Run: headless pygame with SDL's dummy video driver; simulated clock (each Clock.tick advances the game by its frame time, no real sleeping); random seed 0; keys injected as events and as key.get_pressed() state; no mouse input.
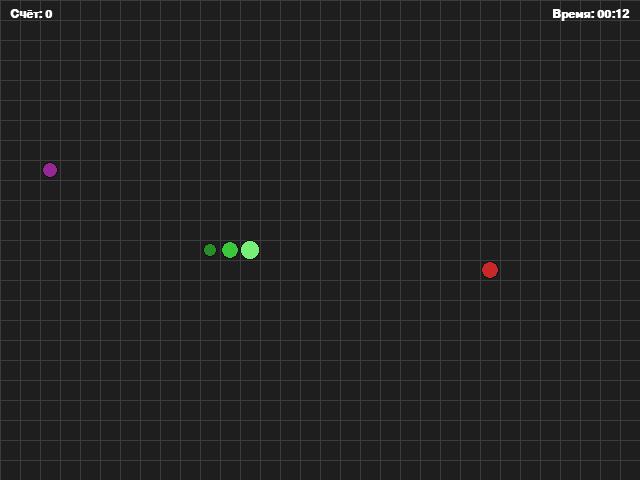
Frame 1 of 4 · flips 1–60 · no input
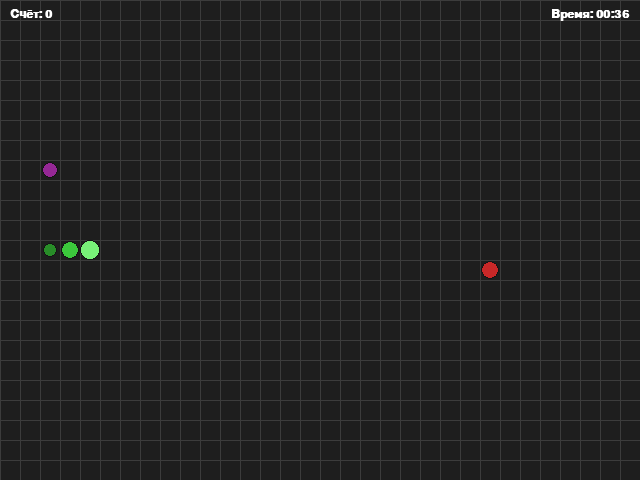
Frame 2 of 4 · flips 61–180 · tapped SPACE, RETURN · held RIGHT (→), D
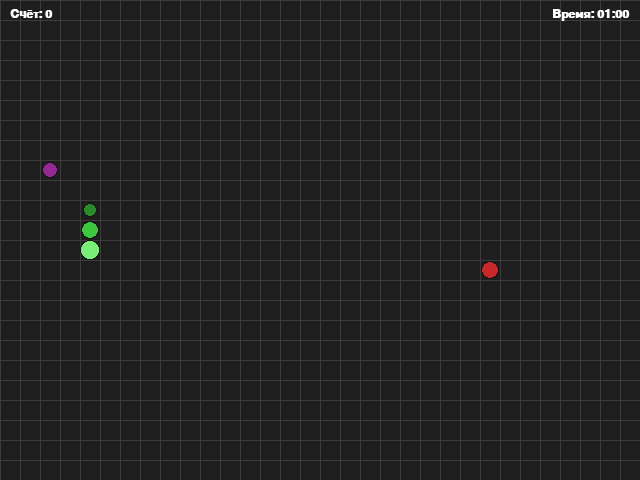
Frame 3 of 4 · flips 181–300 · held DOWN (↓), S
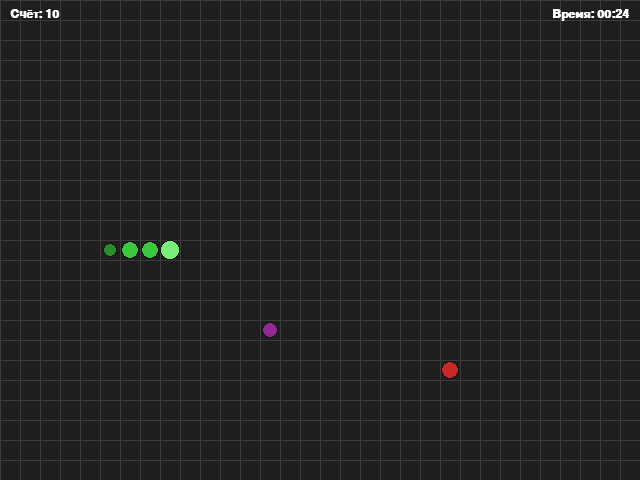
Frame 4 of 4 · flips 301–420 · held LEFT (←), A, UP (↑), W

The pygame program that drew these frames:

from random import choice

import pygame

# Константы для размеров поля и сетки:
SCREEN_WIDTH, SCREEN_HEIGHT = 640, 480
GRID_SIZE = 20
GRID_WIDTH = SCREEN_WIDTH // GRID_SIZE
GRID_HEIGHT = SCREEN_HEIGHT // GRID_SIZE

# Расчет стартовой позиции:
START_X = (GRID_WIDTH // 2) * GRID_SIZE
START_Y = (GRID_HEIGHT // 2) * GRID_SIZE
DEFAULT_POS = (START_X, START_Y)

# Направления движения:
UP = (0, -1)
DOWN = (0, 1)
LEFT = (-1, 0)
RIGHT = (1, 0)

# Словарь разрешенных поворотов (Защита от разворота на 180 градусов).
ROTATION_MAP = {
    (pygame.K_UP, LEFT): UP,
    (pygame.K_UP, RIGHT): UP,
    (pygame.K_UP, UP): UP,
    (pygame.K_DOWN, LEFT): DOWN,
    (pygame.K_DOWN, RIGHT): DOWN,
    (pygame.K_DOWN, DOWN): DOWN,
    (pygame.K_LEFT, UP): LEFT,
    (pygame.K_LEFT, DOWN): LEFT,
    (pygame.K_LEFT, LEFT): LEFT,
    (pygame.K_RIGHT, UP): RIGHT,
    (pygame.K_RIGHT, DOWN): RIGHT,
    (pygame.K_RIGHT, RIGHT): RIGHT,
}

# Цвета:
BOARD_BACKGROUND_COLOR = (30, 30, 30)
BORDER_COLOR = (20, 20, 20)
WHITE = (255, 255, 255)
RED = (200, 40, 40)
PURPLE = (150, 40, 150)
GREEN = (60, 200, 60)
DARK_GREEN = (40, 140, 40)
LIGHT_GREEN = (120, 240, 120)
GRAY = (60, 60, 60)
GOLD = (255, 200, 60)

# Скорость движения змейки:
START_SPEED = 5
MAX_SPEED = 25

# Очки за одно яблоко:
APPLE_POINTS = 10

pygame.init()
screen = pygame.display.set_mode((SCREEN_WIDTH, SCREEN_HEIGHT), 0, 32)
pygame.display.set_caption('Змейка')
clock = pygame.time.Clock()

# Инициализация шрифтов:
pygame.font.init()
FONT_HUD = pygame.font.SysFont('Arial', 18)
FONT_HUD_BOLD = pygame.font.SysFont('Arial', 18, bold=True)


class GameObject:
    """Базовый класс для всех игровых объектов."""

    def __init__(self, position=(0, 0), body_color=WHITE):
        """Инициализирует позицию и цвет объекта."""
        self.position = position
        self.body_color = body_color

    def draw(self):
        """Отрисовка объекта."""
        raise NotImplementedError

    def draw_cell(self, position, color):
        """Вспомогательный метод для отрисовки одной ячейки сетки."""
        rect = pygame.Rect(position, (GRID_SIZE, GRID_SIZE))
        pygame.draw.rect(screen, color, rect)
        pygame.draw.rect(screen, BORDER_COLOR, rect, 1)

    def randomize_position(self, occupied_positions):
        """Перемещает объект в случайную свободную ячейку поля."""
        occupied_set = set(occupied_positions)
        while True:
            random_x = choice(range(GRID_WIDTH)) * GRID_SIZE
            random_y = choice(range(GRID_HEIGHT)) * GRID_SIZE
            new_position = (random_x, random_y)
            if new_position not in occupied_set:
                self.position = new_position
                break


class Snake(GameObject):
    """Поведение, отрисовка змейки."""

    def __init__(self, position=None, body_color=GREEN):
        """Инициализирует змейку."""
        super().__init__(position, body_color)
        self.last = None
        self.reset()

    def get_head_position(self):
        """Возвращает координаты текущего положения головы."""
        return self.positions[0]

    def update_direction(self, new_direction):
        """Обновляет направление движения змейки."""
        self.direction = new_direction

    def move(self, new_direction=None):
        """Перемещает змейку вперед на одну ячейку."""
        if new_direction:
            self.update_direction(new_direction)

        head_x, head_y = self.get_head_position()
        dx, dy = self.direction
        new_head_x = (head_x + dx * GRID_SIZE) % SCREEN_WIDTH
        new_head_y = (head_y + dy * GRID_SIZE) % SCREEN_HEIGHT
        new_head = (new_head_x, new_head_y)
        self.positions.insert(0, new_head)
        self.last = self.positions.pop()

    def grow(self):
        """Увеличивает длину змейки."""
        self.positions.append(self.positions[-1])

    def shrink(self):
        """Уменьшение длины."""
        if len(self.positions) > 3:
            self.positions.pop()

    def draw(self):
        """Отрисовывает все сегменты змейки."""
        for position in self.positions[1:-1]:
            self._draw_circle(position, self.body_color, GRID_SIZE // 2 - 1)

        if len(self.positions) > 1:
            tail = self.positions[-1]
            self._draw_circle(tail, DARK_GREEN, GRID_SIZE // 2 - 3)

        head = self.get_head_position()
        self._draw_circle(head, LIGHT_GREEN, GRID_SIZE // 2)

    def _draw_circle(self, position, color, radius):
        """Вспомогательный метод для рисования круглого сегмента."""
        cx, cy = position
        cx += GRID_SIZE // 2
        cy += GRID_SIZE // 2

        pygame.draw.circle(screen, color, (cx, cy), radius)
        pygame.draw.circle(screen, BORDER_COLOR, (cx, cy), radius, 1)

    def check_self_collision(self):
        """Проверяет собственную коллизию головы с хвостом."""
        head = self.get_head_position()
        return head in self.positions[1:]

    def reset(self):
        """Сброс змейки в стартовое состояние."""
        start_x = (GRID_WIDTH // 2) * GRID_SIZE
        start_y = (GRID_HEIGHT // 2) * GRID_SIZE
        self.positions = [
            (start_x, start_y),
            (start_x - GRID_SIZE, start_y),
            (start_x - 2 * GRID_SIZE, start_y)
        ]
        self.direction = RIGHT


class Apple(GameObject):
    """Класс, описывающий полезную еду."""

    def draw(self):
        """Отрисовывает яблоко."""
        cx = self.position[0] + GRID_SIZE // 2
        cy = self.position[1] + GRID_SIZE // 2
        radius = GRID_SIZE // 2 - 1
        pygame.draw.circle(screen, self.body_color, (cx, cy), radius)
        pygame.draw.circle(screen, BORDER_COLOR, (cx, cy), radius, 1)


class BadFood(GameObject):
    """Класс, описывающий плохую еду."""

    def draw(self):
        """Отрисовывает плохую еду."""
        cx = self.position[0] + GRID_SIZE // 2
        cy = self.position[1] + GRID_SIZE // 2
        radius = GRID_SIZE // 2 - 2
        pygame.draw.circle(screen, self.body_color, (cx, cy), radius)
        pygame.draw.circle(screen, BORDER_COLOR, (cx, cy), radius, 1)


def handle_keys(current_direction):
    """Обрабатывает ввод пользователя и возвращает выбранное направление."""
    new_direction = current_direction
    for event in pygame.event.get():
        if event.type == pygame.QUIT:
            pygame.quit()
            raise SystemExit
        elif event.type == pygame.KEYDOWN:
            if event.key == pygame.K_ESCAPE:
                pygame.quit()
                raise SystemExit
            new_direction = ROTATION_MAP.get(
                (event.key, new_direction), new_direction
            )
    return new_direction


def draw_grid():
    """Рисует сетку игрового поля."""
    for x in range(0, SCREEN_WIDTH, GRID_SIZE):
        pygame.draw.line(screen, GRAY, (x, 0), (x, SCREEN_HEIGHT), 1)
    for y in range(0, SCREEN_HEIGHT, GRID_SIZE):
        pygame.draw.line(screen, GRAY, (0, y), (SCREEN_WIDTH, y), 1)


def format_time(seconds):
    """Преобразует секунды в строку MM:SS."""
    minutes = seconds // 60
    secs = seconds % 60
    return f'{minutes:02d}:{secs:02d}'


def draw_hud(score, elapsed_seconds, best_score):
    """Отрисовка интерфейса (HUD)."""
    current_time_formatted = format_time(elapsed_seconds)
    score_text = FONT_HUD_BOLD.render(f'Счёт: {score}', True, WHITE)
    time_text = FONT_HUD_BOLD.render(
        f'Время: {current_time_formatted}', True, WHITE
    )
    screen.blit(score_text, (10, 8))
    screen.blit(time_text, (SCREEN_WIDTH - time_text.get_width() - 10, 8))

    if best_score > 0:
        record_text = FONT_HUD.render(f'Рекорд: {best_score}', True, GOLD)
        screen.blit(
            record_text,
            (SCREEN_WIDTH // 2 - record_text.get_width() // 2, 8)
        )


def main():
    """Главный цикл игры."""
    snake = Snake()
    apple = Apple(body_color=RED)
    bad_food = BadFood(body_color=PURPLE)

    apple.randomize_position(snake.positions)
    bad_food.randomize_position(snake.positions + [apple.position])

    score = 0
    best_score = 0
    start_ticks = pygame.time.get_ticks()

    next_direction = snake.direction

    screen.fill(BOARD_BACKGROUND_COLOR)
    draw_grid()

    while True:
        current_speed = min(START_SPEED + (score // 30), MAX_SPEED)
        clock.tick(current_speed)

        elapsed_seconds = (pygame.time.get_ticks() - start_ticks) // 1000

        next_direction = handle_keys(next_direction)
        snake.move(next_direction)

        head_position = snake.get_head_position()

        if snake.check_self_collision():
            if score > best_score:
                best_score = score
            score = 0
            snake.reset()
            next_direction = snake.direction
            start_ticks = pygame.time.get_ticks()
            apple.randomize_position(snake.positions)
            bad_food.randomize_position(snake.positions + [apple.position])

            screen.fill(BOARD_BACKGROUND_COLOR)
            continue

        if head_position == apple.position:
            snake.grow()
            score += APPLE_POINTS
            apple.randomize_position(snake.positions)
            bad_food.randomize_position(snake.positions + [apple.position])

        elif head_position == bad_food.position:
            snake.shrink()
            score = max(0, score - (APPLE_POINTS // 2))
            bad_food.randomize_position(snake.positions + [apple.position])

        screen.fill(BOARD_BACKGROUND_COLOR)
        draw_grid()
        apple.draw()
        bad_food.draw()
        snake.draw()
        draw_hud(score, elapsed_seconds, best_score)

        pygame.display.update()


if __name__ == '__main__':
    main()
